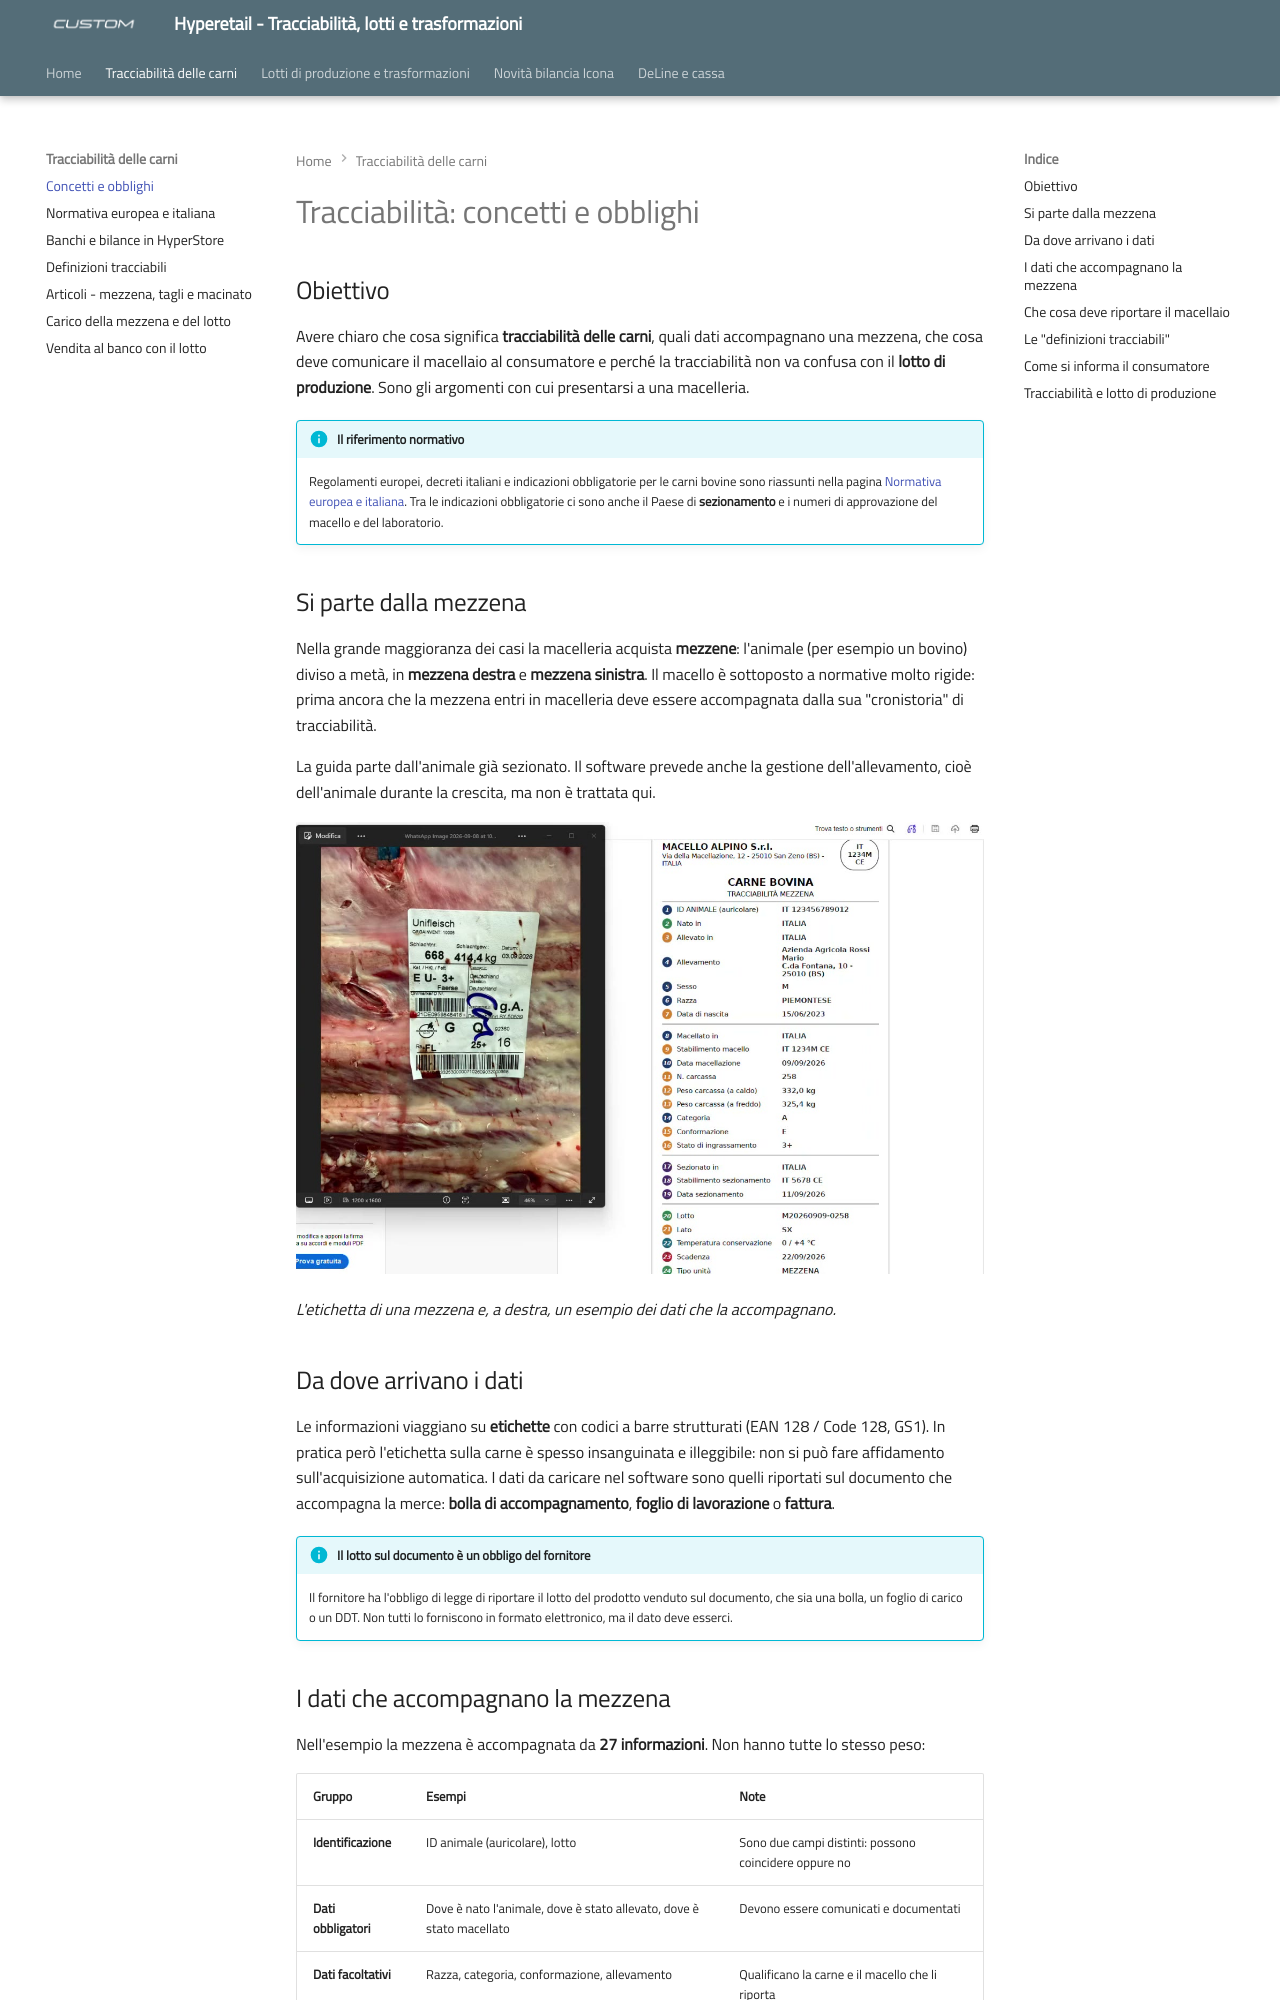

repository: ivanrobuschi-custom/hyperetail-tracciabilita · page: tracciabilita-carni/index.html · generator: mkdocs

---
title: "Tracciabilità delle carni: concetti e obblighi"
date: "2026-11-13"
categoria: software Hyperetail
---

# Tracciabilità: concetti e obblighi

## Obiettivo

Avere chiaro che cosa significa **tracciabilità delle carni**, quali dati accompagnano una mezzena, che cosa deve comunicare il macellaio al consumatore e perché la tracciabilità non va confusa con il **lotto di produzione**. Sono gli argomenti con cui presentarsi a una macelleria.

!!! info "Il riferimento normativo"
    Regolamenti europei, decreti italiani e indicazioni obbligatorie per le carni bovine sono riassunti nella pagina [Normativa europea e italiana](normativa-carni-bovine.md). Tra le indicazioni obbligatorie ci sono anche il Paese di **sezionamento** e i numeri di approvazione del macello e del laboratorio.

## Si parte dalla mezzena

Nella grande maggioranza dei casi la macelleria acquista **mezzene**: l'animale (per esempio un bovino) diviso a metà, in **mezzena destra** e **mezzena sinistra**. Il macello è sottoposto a normative molto rigide: prima ancora che la mezzena entri in macelleria deve essere accompagnata dalla sua "cronistoria" di tracciabilità.

La guida parte dall'animale già sezionato. Il software prevede anche la gestione dell'allevamento, cioè dell'animale durante la crescita, ma non è trattata qui.

![A sinistra l'etichetta applicata su una mezzena, a destra l'elenco dei dati di tracciabilità che la accompagnano](assets/images/dati-tracciabilita-mezzena.jpg)

*L'etichetta di una mezzena e, a destra, un esempio dei dati che la accompagnano.*

## Da dove arrivano i dati

Le informazioni viaggiano su **etichette** con codici a barre strutturati (EAN 128 / Code 128, GS1). In pratica però l'etichetta sulla carne è spesso insanguinata e illeggibile: non si può fare affidamento sull'acquisizione automatica. I dati da caricare nel software sono quelli riportati sul documento che accompagna la merce: **bolla di accompagnamento**, **foglio di lavorazione** o **fattura**.

!!! info "Il lotto sul documento è un obbligo del fornitore"
    Il fornitore ha l'obbligo di legge di riportare il lotto del prodotto venduto sul documento, che sia una bolla, un foglio di carico o un DDT. Non tutti lo forniscono in formato elettronico, ma il dato deve esserci.
